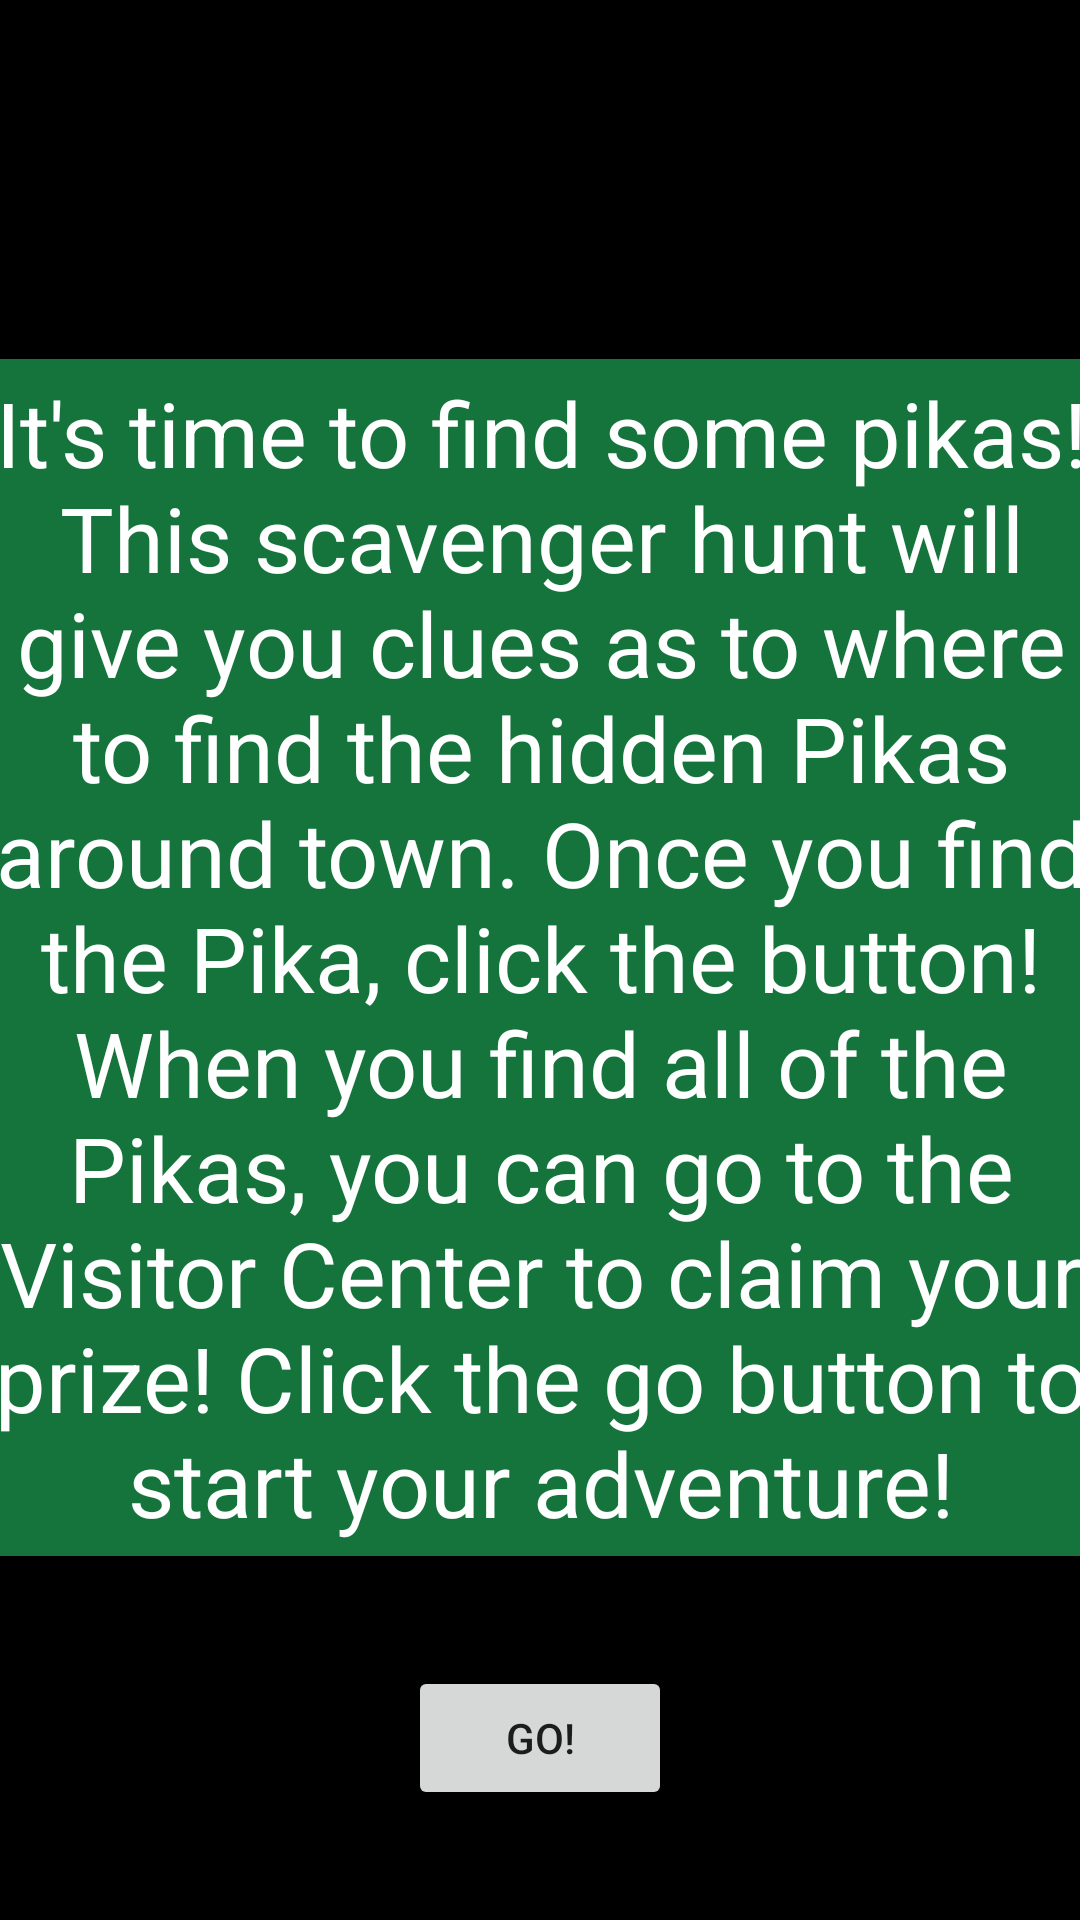

Produce the Android XML layout that renders to this screen, including the resource entries it uses.
<!-- AndroidManifest.xml: application theme AppTheme -->
<!-- res/layout/activity_display_message.xml -->
<?xml version="1.0" encoding="utf-8"?>
<android.support.constraint.ConstraintLayout xmlns:android="http://schemas.android.com/apk/res/android"
    xmlns:app="http://schemas.android.com/apk/res-auto"
    xmlns:tools="http://schemas.android.com/tools"
    android:layout_width="match_parent"
    android:layout_height="match_parent"
    tools:context=".DisplayMessageActivity">

    <ImageView
        android:id="@+id/imageView2"
        android:layout_width="540dp"
        android:layout_height="800dp"
        android:layout_marginStart="8dp"
        android:layout_marginLeft="8dp"
        android:layout_marginEnd="8dp"
        android:layout_marginRight="8dp"
        android:background="@android:color/black"
        android:contentDescription="@string/background"
        app:layout_constraintBottom_toBottomOf="parent"
        app:layout_constraintEnd_toEndOf="parent"
        app:layout_constraintHorizontal_bias="0.503"
        app:layout_constraintStart_toStartOf="parent"
        app:layout_constraintTop_toTopOf="parent"
        app:layout_constraintVertical_bias="0.71000004"
        app:srcCompat="@drawable/estes_park" />

    <TextView
        android:id="@+id/textView2"
        android:layout_width="wrap_content"
        android:layout_height="wrap_content"
        android:layout_marginTop="64dp"
        android:layout_marginBottom="61dp"
        android:text="@string/textview"
        android:textColor="@android:color/background_light"
        android:textSize="30sp"
        android:textStyle="bold"
        app:layout_constraintBottom_toTopOf="@+id/imageView2"
        app:layout_constraintEnd_toEndOf="parent"
        app:layout_constraintStart_toStartOf="parent"
        app:layout_constraintTop_toTopOf="parent"
        app:layout_constraintVertical_bias="0.0" />

    <TextView
        android:id="@+id/textView3"
        android:layout_width="378dp"
        android:layout_height="399dp"
        android:layout_marginStart="8dp"
        android:layout_marginLeft="8dp"
        android:layout_marginTop="96dp"
        android:layout_marginEnd="8dp"
        android:layout_marginRight="8dp"
        android:background="#CC1A924A"
        android:gravity="center"
        android:text="@string/it_s_time_to_find_some_pikas_this_scavenger_hunt_will_give_you_clues_as_to_where_to_find_the_hidden_pikas_around_town_once_you_find_the_pika_click_the_button_when_you_find_all_of_the_pikas_you_can_go_to_the_visitor_center_to_claim_your_prize_click_the_go_button_to_start_your_adventure"
        android:textColor="@android:color/background_light"
        android:textSize="30sp"
        app:layout_constraintEnd_toEndOf="parent"
        app:layout_constraintStart_toStartOf="parent"
        app:layout_constraintTop_toBottomOf="@+id/textView2" />

    <Button
        android:id="@+id/button2"
        android:layout_width="wrap_content"
        android:layout_height="wrap_content"
        android:layout_marginStart="8dp"
        android:layout_marginLeft="8dp"
        android:layout_marginTop="8dp"
        android:layout_marginEnd="8dp"
        android:layout_marginRight="8dp"
        android:layout_marginBottom="8dp"
        android:text="@string/go"
        app:layout_constraintBottom_toBottomOf="parent"
        app:layout_constraintEnd_toEndOf="parent"
        app:layout_constraintStart_toStartOf="parent"
        app:layout_constraintTop_toBottomOf="@+id/textView3" />

</android.support.constraint.ConstraintLayout>
<!-- resources referenced by this layout -->
<resources>
  <string name="background">Main Background</string>
  <string name="go">Go!</string>
  <string name="it_s_time_to_find_some_pikas_this_scavenger_hunt_will_give_you_clues_as_to_where_to_find_the_hidden_pikas_around_town_once_you_find_the_pika_click_the_button_when_you_find_all_of_the_pikas_you_can_go_to_the_visitor_center_to_claim_your_prize_click_the_go_button_to_start_your_adventure">It\'s time to find some pikas! This scavenger hunt will give you clues as to where to find the hidden Pikas around town. Once you find the Pika, click the button! When you find all of the Pikas, you can go to the Visitor Center to claim your prize! Click the go button to start your adventure!</string>
  <string name="textview">TextView</string>
  <style name="AppTheme" parent="Theme.AppCompat.Light.DarkActionBar">
          
          <item name="colorPrimary">@color/colorPrimary</item>
          <item name="colorPrimaryDark">@color/colorPrimaryDark</item>
          <item name="colorAccent">@color/colorAccent</item>
          <item name="android:textColorHint">@color/whiteColor</item>
      </style>
  <color name="colorPrimary">#1A924A</color>
  <color name="colorPrimaryDark">#005727</color>
  <color name="colorAccent">#AFA9A9</color>
  <color name="whiteColor">#FFFFFF</color>
</resources>
